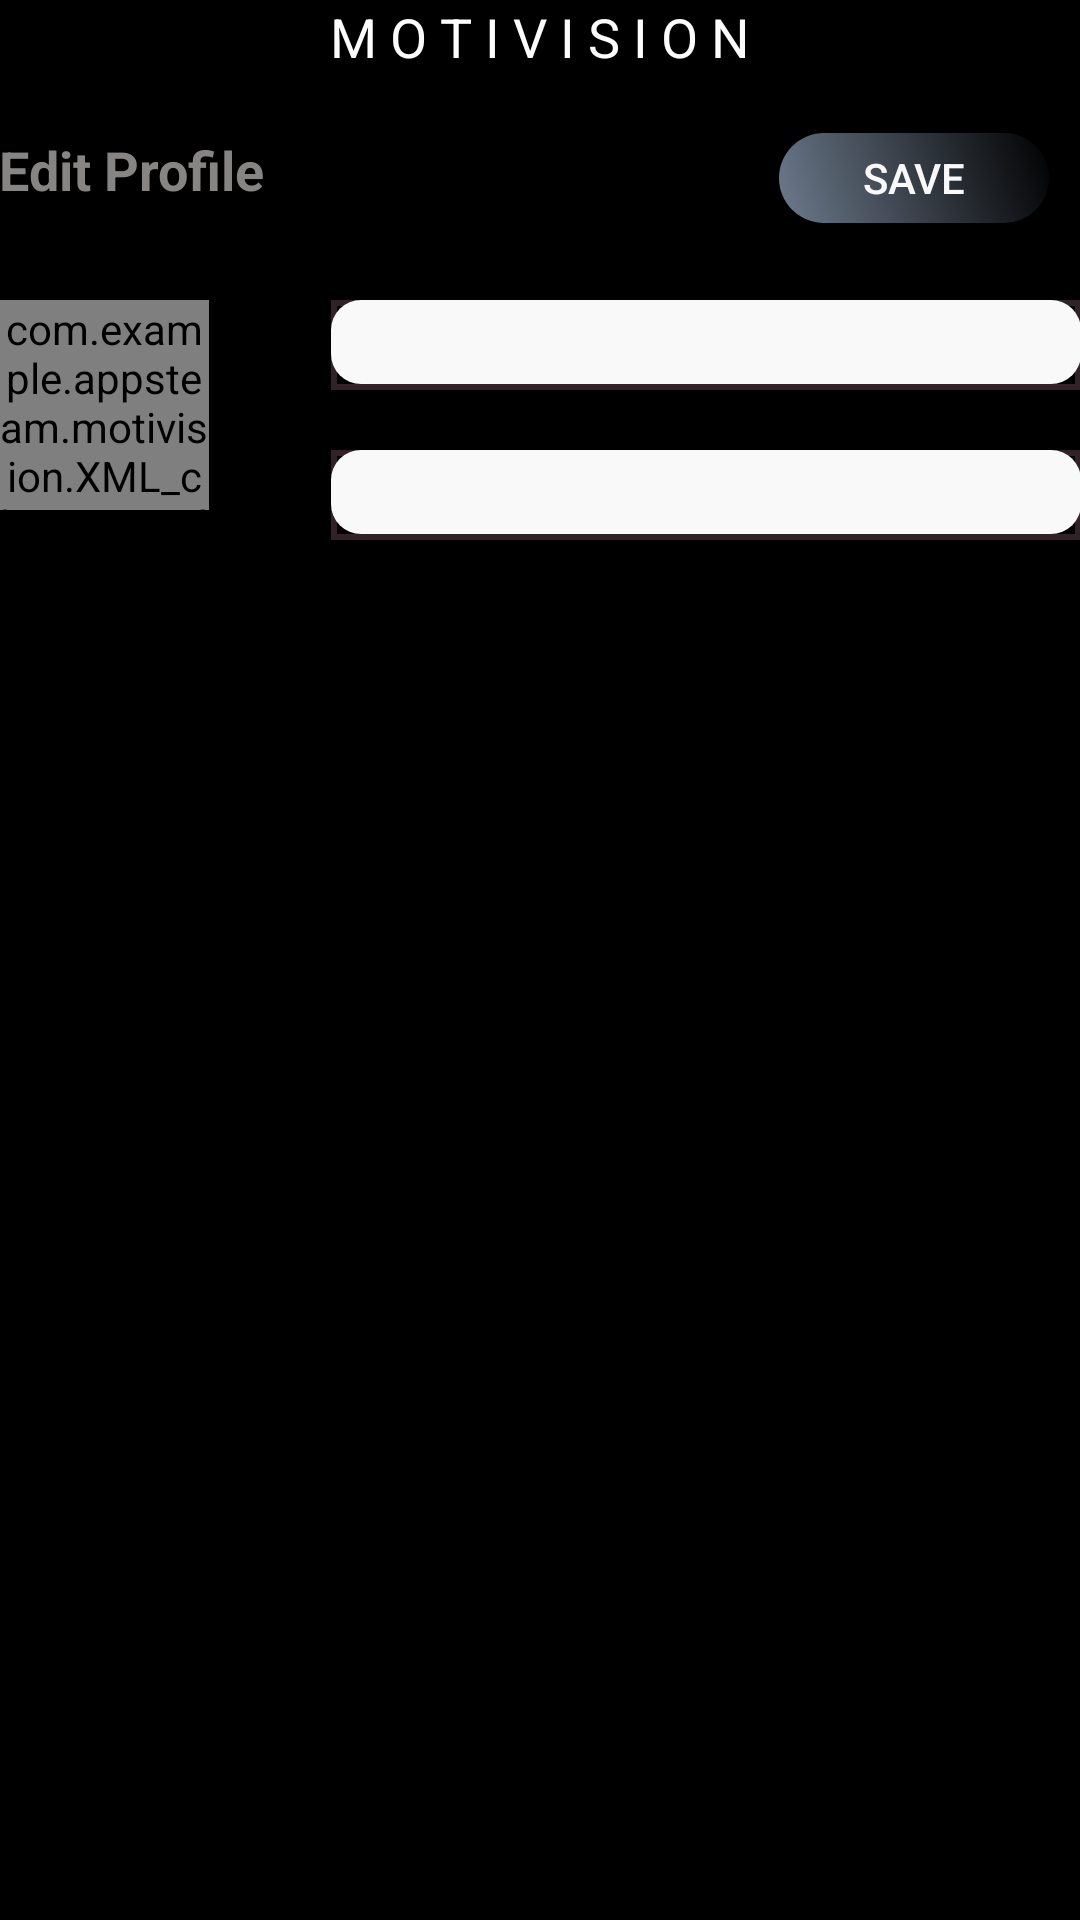

The Android layout XML behind this screen, and the referenced resources:
<!-- AndroidManifest.xml: application theme Theme.AppCompat.DayNight.NoActionBar -->
<!-- res/layout/activity_edit__profile_.xml -->
<?xml version="1.0" encoding="utf-8"?>
<RelativeLayout xmlns:android="http://schemas.android.com/apk/res/android"
    xmlns:tools="http://schemas.android.com/tools"
    android:id="@+id/activity_edit__profile_"
    android:layout_width="match_parent"
    android:layout_height="match_parent"
    android:background="@color/colorblack"
    android:paddingBottom="@dimen/activity_vertical_margin"
    android:paddingLeft="@dimen/activity_horizontal_margin"
    android:paddingRight="@dimen/activity_horizontal_margin"
    android:paddingTop="@dimen/activity_vertical_margin"
    android:scrollbarAlwaysDrawVerticalTrack="true"
    tools:context=".Home.Edit_Profile_Activity">
    <TextView
        android:layout_width="wrap_content"
        android:layout_height="wrap_content"
        android:layout_centerHorizontal="true"
        android:textAlignment="center"
        android:text="M O T I V I S I O N"
        android:textSize="18dp"
        android:id="@+id/motivision_label3"
        android:textColor="@color/white"/>


    <com.example.appsteam.motivision.XML_class.Rounded_ImageView
        android:id="@+id/editimg"
        android:layout_width="70dp"
        android:layout_height="70dp"
        android:layout_alignParentStart="true"
        android:layout_alignParentTop="true"
        android:layout_marginTop="100dp"
        android:layout_alignParentLeft="true" />

    <TextView
        android:layout_width="wrap_content"
        android:layout_height="wrap_content"
        android:layout_marginTop="20dp"
        android:text="Edit Profile"
        android:layout_below="@id/motivision_label3"
        android:textColor="@color/colorgray"
        android:textSize="18dp"
        android:textStyle="bold" />

    <EditText

        android:id="@+id/name"
        android:layout_width="250dp"
        android:layout_height="30dp"
        android:layout_alignParentRight="true"
        android:layout_marginLeft="100dp"
        android:layout_marginTop="100dp"
        android:background="@drawable/edit_text_shape" />

    <EditText
        android:id="@+id/password"
        android:layout_width="250dp"
        android:layout_height="30dp"
        android:layout_alignParentRight="true"
        android:layout_below="@id/name"
        android:layout_marginLeft="100dp"
        android:layout_marginTop="20dp"
        android:background="@drawable/edit_text_shape" />

    <android.support.v7.widget.RecyclerView
        android:id="@+id/editrecycler"
        android:layout_width="match_parent"
        android:layout_height="wrap_content"
        android:layout_below="@+id/password"
        android:layout_marginTop="30dp" />

    <Button
        android:id="@+id/edtsave"
        android:layout_below="@id/motivision_label3"
        android:layout_width="90dp"
        android:layout_height="30dp"
        android:layout_marginLeft="260dp"
        android:background="@drawable/custom_button_1"
        android:text="save"
        android:layout_marginTop="20dp"
        android:textColor="@color/colowhite" />


</RelativeLayout>
<!-- resources referenced by this layout -->
<resources>
  <color name="colorblack">#000000</color>
  <color name="colorgray">#FF878484</color>
  <color name="colowhite">#FFF9F9F9</color>
  <color name="white">#fdfdfd</color>
  <!-- drawable custom_button_1 (drawable) -->
  <?xml version="1.0" encoding="utf-8"?>
  <shape xmlns:android="http://schemas.android.com/apk/res/android"
      android:shape="rectangle">
  
      <gradient
          android:angle="225"
          android:startColor="@color/colorblack"
  
  
          android:endColor="#6D7B8D"
  
          />
      
  
      <corners
          android:bottomLeftRadius="7dp"
          android:bottomRightRadius="7dp"
          android:topLeftRadius="7dp"
          android:topRightRadius="7dp" />
  
      <corners android:radius="90dp" />
  
  </shape>
  <!-- drawable edit_text_shape (drawable) -->
  <?xml version="1.0" encoding="utf-8"?>
  <layer-list xmlns:android="http://schemas.android.com/apk/res/android">
      <item>
          <shape android:shape="rectangle">
  
              <stroke
                  android:color="#302226"
                  android:width="2dp"
                  />
          </shape>
      </item>
  
      <item
          android:bottom="2dp"
          >
          <shape android:shape="rectangle">
  
              <solid android:color="@color/colowhite"/>
              <corners android:radius="10dp"/>
          </shape>
      </item>
  
  </layer-list>
</resources>
